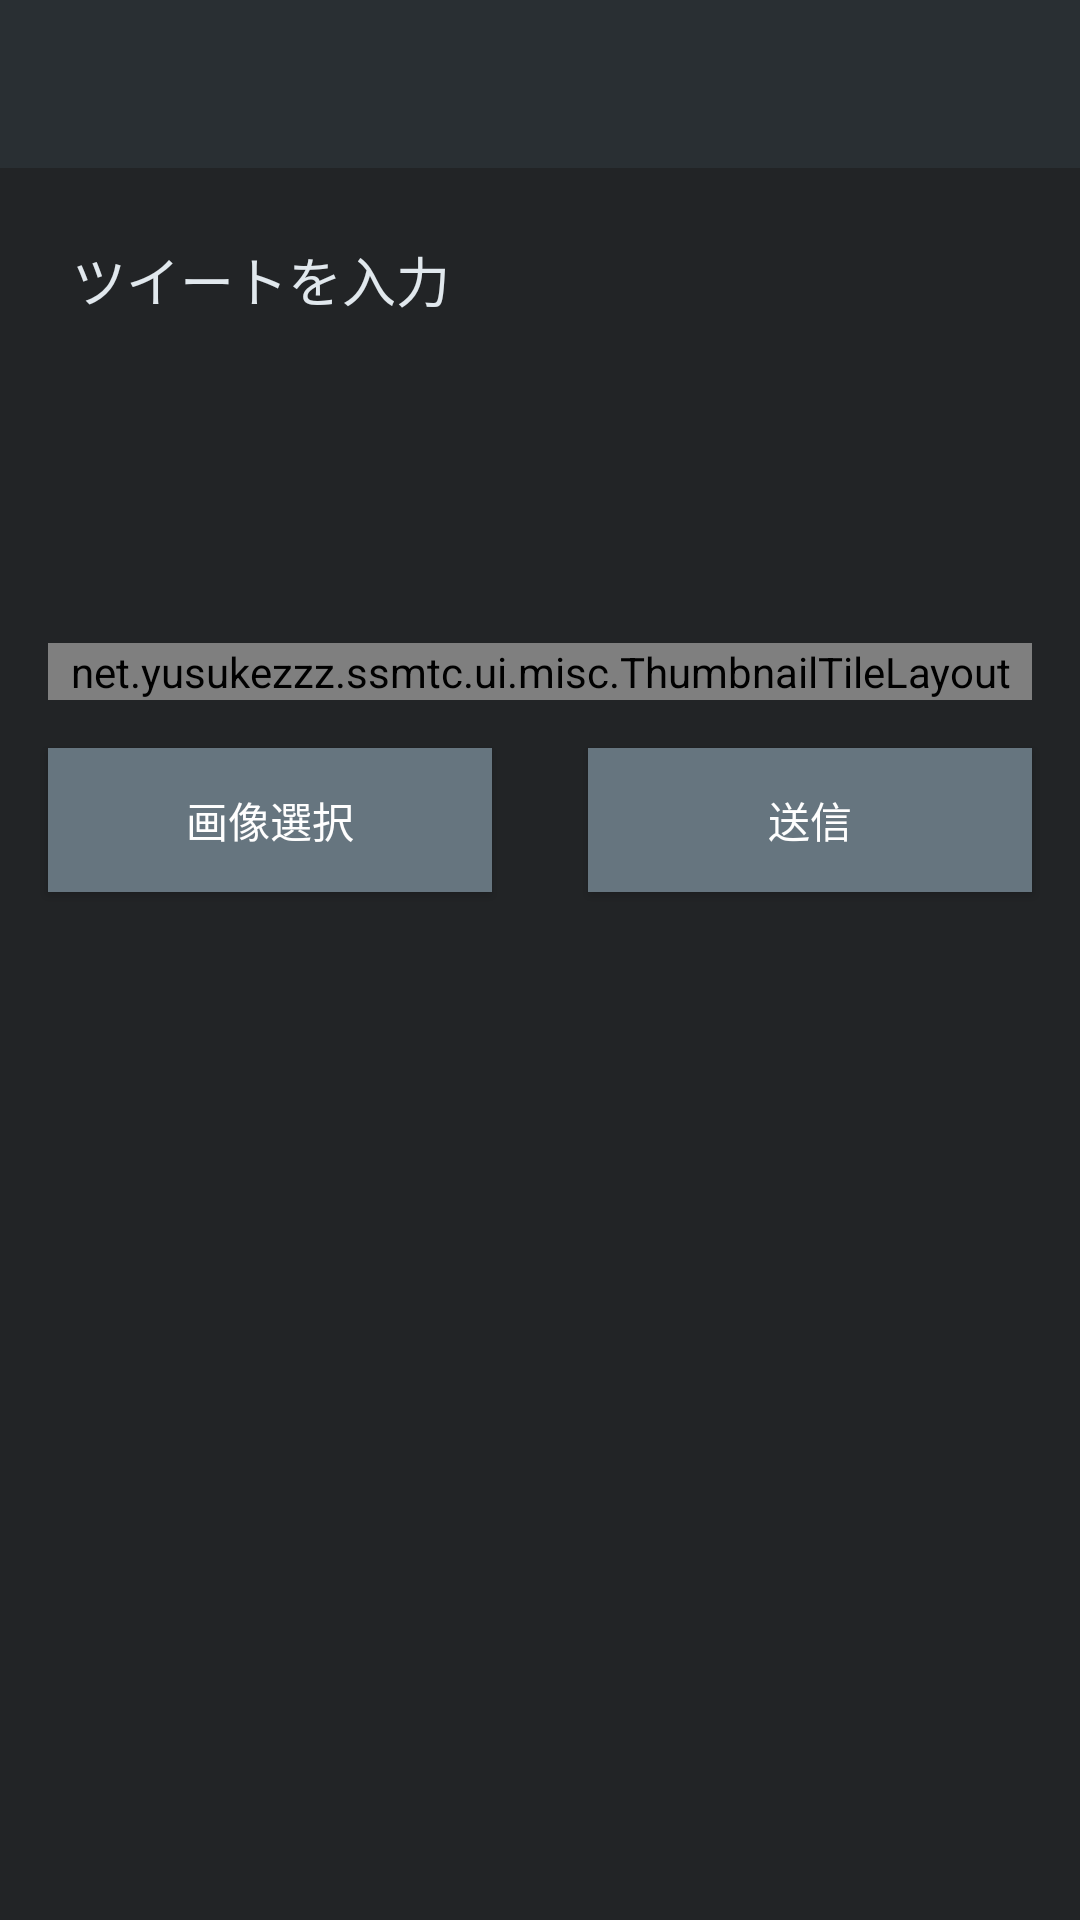

The Android layout XML behind this screen, and the referenced resources:
<!-- AndroidManifest.xml: activity theme AppTheme.NoActionBar -->
<!-- res/layout/status_update.xml -->
<?xml version="1.0" encoding="utf-8"?>
<LinearLayout xmlns:android="http://schemas.android.com/apk/res/android"
    xmlns:app="http://schemas.android.com/apk/res-auto"
    android:orientation="vertical"
    android:background="@color/colorPrimaryDark"
    android:layout_width="match_parent"
    android:layout_height="match_parent"
    >

    <android.support.design.widget.AppBarLayout
        android:layout_width="match_parent"
        android:layout_height="wrap_content"
        android:theme="@style/AppTheme.AppBarOverlay"
        >

        <android.support.v7.widget.Toolbar
            android:id="@+id/status_update_toolbar"
            android:layout_width="match_parent"
            android:layout_height="?attr/actionBarSize"
            android:background="?attr/colorPrimary"
            app:popupTheme="@style/AppTheme.PopupOverlay"
            >

            <LinearLayout
                android:layout_width="match_parent"
                android:layout_height="wrap_content"
                >

                <ImageView
                    android:id="@+id/toolbar_avatar"
                    android:layout_width="36dp"
                    android:layout_height="36dp"
                    android:src="@drawable/ic_timeline_user"
                    />

                <TextView
                    style="@style/Base.TextAppearance.AppCompat.Title"
                    android:layout_marginStart="16dp"
                    android:id="@+id/toolbar_screen_name"
                    android:layout_gravity="center_vertical"
                    android:layout_width="match_parent"
                    android:layout_height="wrap_content"
                    />

            </LinearLayout>

        </android.support.v7.widget.Toolbar>

    </android.support.design.widget.AppBarLayout>

    <ScrollView
        android:layout_width="match_parent"
        android:layout_height="match_parent"
        >

        <LinearLayout
            android:orientation="vertical"
            android:layout_width="match_parent"
            android:layout_height="wrap_content"
            >

            <EditText
                android:id="@+id/status_input"
                android:hint="@string/input_tweet"
                android:textColor="@color/textWhite"
                android:textColorHint="@color/textWhite"
                android:background="@color/colorPrimaryDark"
                android:layout_weight="1"
                android:layout_width="match_parent"
                android:layout_height="0dp"
                android:layout_margin="16dp"
                android:padding="8dp"
                android:minLines="5"
                android:inputType="textMultiLine"
                android:gravity="top"
                />

            <net.yusukezzz.ssmtc.ui.misc.ThumbnailTileLayout
                android:id="@+id/status_thumbnail_tile"
                android:background="@color/colorPrimaryDark"
                android:layout_marginStart="16dp"
                android:layout_marginEnd="16dp"
                android:layout_width="match_parent"
                android:layout_height="wrap_content"
                />

            <LinearLayout
                android:orientation="horizontal"
                android:layout_width="match_parent"
                android:layout_height="wrap_content"
                >

                <Button
                    android:id="@+id/select_photos"
                    android:text="@string/select_photos"
                    android:textColor="@color/buttonText"
                    android:background="@color/button"
                    android:layout_margin="16dp"
                    android:layout_weight="1"
                    android:layout_width="0dp"
                    android:layout_height="wrap_content"
                    />

                <Button
                    android:id="@+id/send_tweet"
                    android:text="@string/status_send"
                    android:textColor="@color/buttonText"
                    android:background="@color/button"
                    android:layout_margin="16dp"
                    android:layout_weight="1"
                    android:layout_width="0dp"
                    android:layout_height="wrap_content"
                    />

            </LinearLayout>

        </LinearLayout>

    </ScrollView>

</LinearLayout>
<!-- resources referenced by this layout -->
<resources>
  <color name="button">#66757f</color>
  <color name="buttonText">#fefefe</color>
  <color name="colorPrimaryDark">#222426</color>
  <color name="textWhite">#e1e8ed</color>
  <string name="input_tweet">ツイートを入力</string>
  <string name="select_photos">画像選択</string>
  <string name="status_send">送信</string>
  <style name="AppTheme.AppBarOverlay" parent="ThemeOverlay.AppCompat.Dark.ActionBar" />
  <style name="AppTheme.PopupOverlay" parent="ThemeOverlay.AppCompat.Light" />
  <style name="AppTheme.NoActionBar" parent="AppTheme">
          <item name="windowActionBar">false</item>
          <item name="windowNoTitle">true</item>
      </style>
  <style name="AppTheme" parent="Theme.AppCompat.Light.DarkActionBar">
          
          <item name="colorPrimary">@color/colorPrimary</item>
          <item name="colorPrimaryDark">@color/colorPrimaryDark</item>
          <item name="colorAccent">@color/colorAccent</item>
          <item name="android:colorButtonNormal">@color/colorPrimaryDark</item>
          <item name="android:colorControlHighlight">@android:color/white</item>
          <item name="android:windowBackground">@color/colorPrimaryDark</item>
      </style>
  <color name="colorPrimary">#292f33</color>
  <color name="colorAccent">#82b3d3</color>
</resources>
